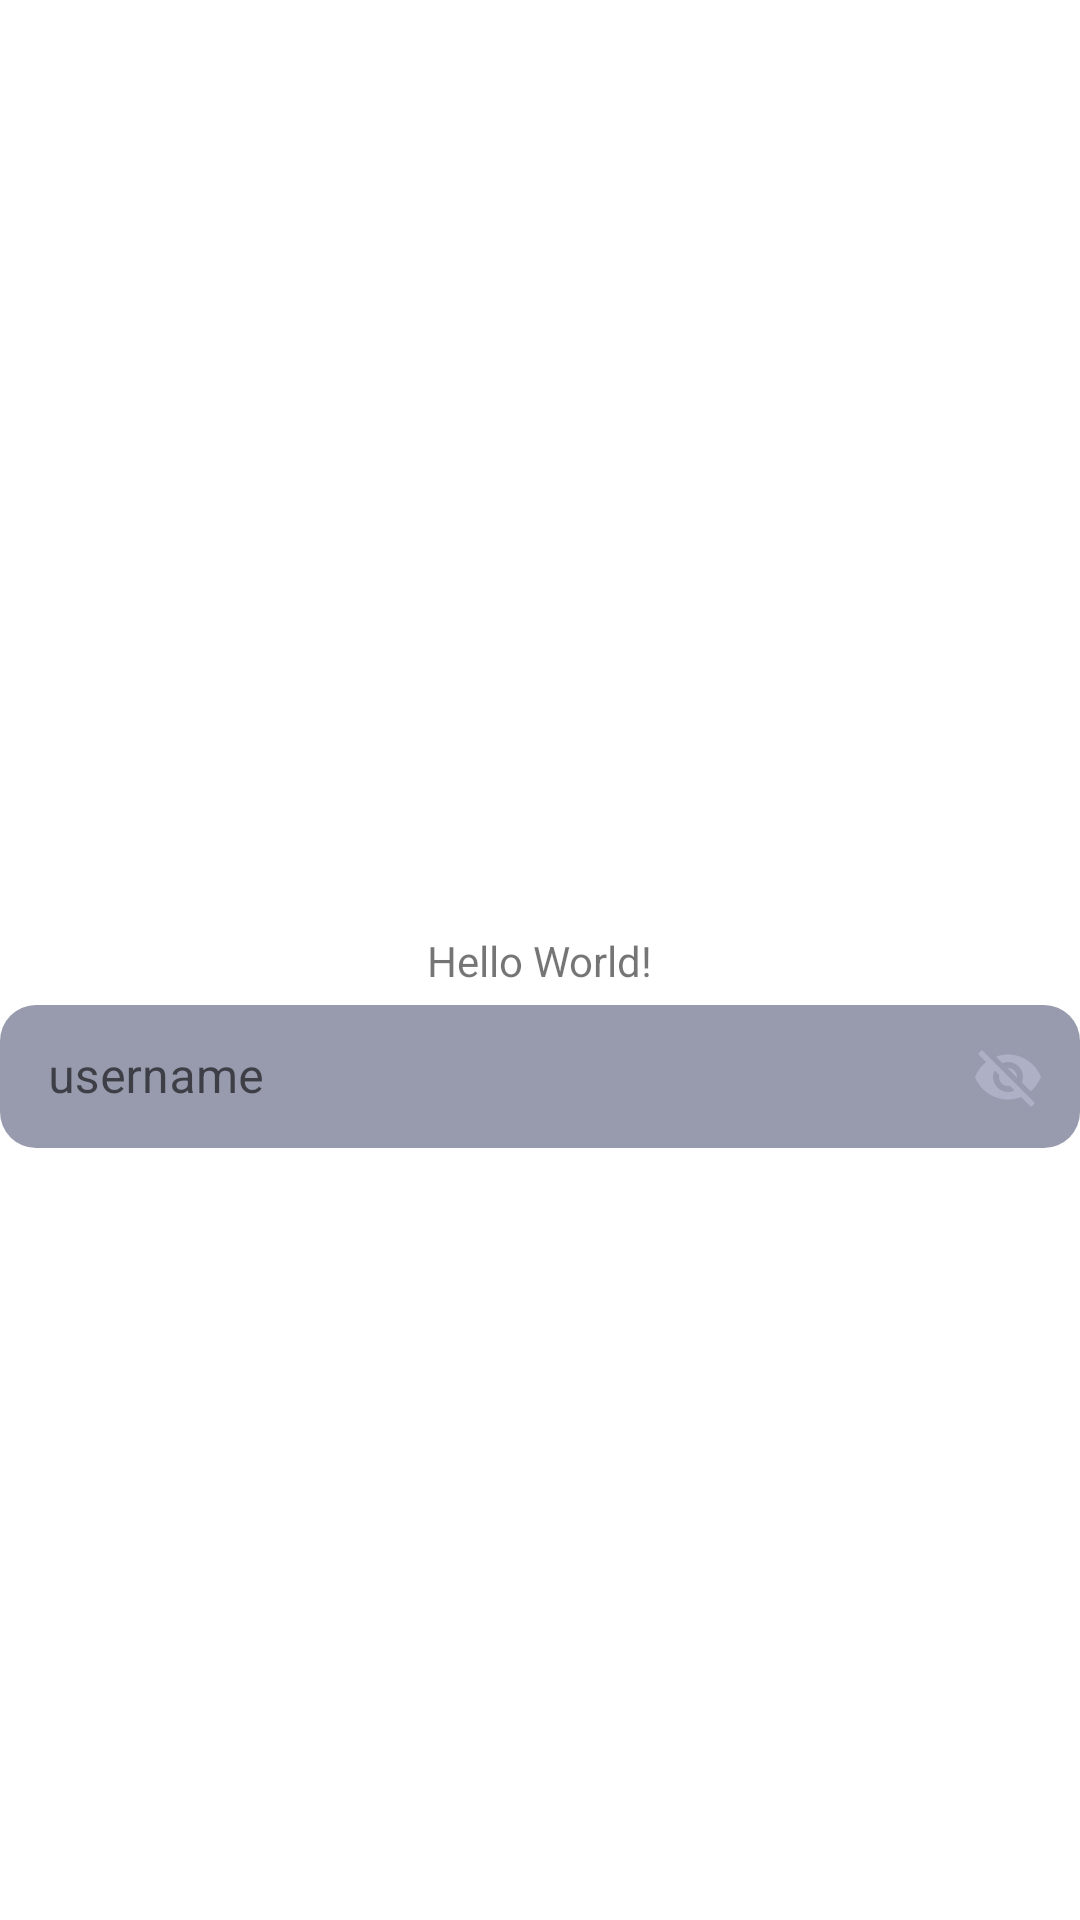

The Android layout XML behind this screen, and the referenced resources:
<!-- AndroidManifest.xml: application theme Theme.Loginjava -->
<!-- res/layout/activity_main.xml -->
<?xml version="1.0" encoding="utf-8"?>
<androidx.constraintlayout.widget.ConstraintLayout xmlns:android="http://schemas.android.com/apk/res/android"
    xmlns:app="http://schemas.android.com/apk/res-auto"
    xmlns:tools="http://schemas.android.com/tools"
    android:layout_width="match_parent"
    android:layout_height="match_parent"
    tools:context=".MainActivity">

    <TextView
        android:id="@+id/textView"
        android:layout_width="wrap_content"
        android:layout_height="wrap_content"
        android:text="Hello World!"
        app:layout_constraintBottom_toBottomOf="parent"
        app:layout_constraintLeft_toLeftOf="parent"
        app:layout_constraintRight_toRightOf="parent"
        app:layout_constraintTop_toTopOf="parent" />

    <com.google.android.material.textfield.TextInputLayout
        android:id="@+id/linUsername"
        style="@style/Widget.MaterialComponents.TextInputLayout.OutlinedBox.Dense"
        android:layout_width="match_parent"
        android:layout_height="wrap_content"
        android:hint="username"
        app:boxBackgroundColor="#1A33385E"
        app:endIconMode="password_toggle"
        app:endIconTint="#AEB0C6"
        app:layout_constraintEnd_toEndOf="@+id/textView"
        app:layout_constraintStart_toStartOf="@+id/textView"
        app:layout_constraintTop_toBottomOf="@+id/textView">

        <com.google.android.material.textfield.TextInputEditText
            android:id="@+id/edtUsername"
            android:layout_width="match_parent"
            android:layout_height="wrap_content"
            android:background="@drawable/boarder"
            android:inputType="textPersonName"
            android:textColor="#fff"
            android:textColorHint="#fff"
            app:hintTextColor="#AEB0C6" />

    </com.google.android.material.textfield.TextInputLayout>

</androidx.constraintlayout.widget.ConstraintLayout>
<!-- resources referenced by this layout -->
<resources>
  <!-- drawable boarder (drawable) -->
  <?xml version="1.0" encoding="UTF-8"?>
  <shape xmlns:android="http://schemas.android.com/apk/res/android">
      <solid android:color="#8033385E"/>
      <corners android:radius="12dp" />
  </shape>
  <style name="Theme.Loginjava" parent="Theme.MaterialComponents.DayNight.NoActionBar">
          
          <item name="colorPrimary">@color/purple_500</item>
          <item name="colorPrimaryVariant">@color/purple_700</item>
          <item name="colorOnPrimary">@color/white</item>
          
          <item name="colorSecondary">@color/teal_200</item>
          <item name="colorSecondaryVariant">@color/teal_700</item>
          <item name="colorOnSecondary">@color/black</item>
          
          <item name="android:statusBarColor" tools:targetApi="l">?attr/colorPrimaryVariant</item>
          
      </style>
  <!-- not gathered from this repository: default colours our renderer supplied (Android Studio template values) -->
  <color name="purple_500">#FF6200EE</color>
  <color name="purple_700">#FF3700B3</color>
  <color name="teal_200">#FF03DAC5</color>
  <color name="teal_700">#FF018786</color>
  <color name="black">#FF000000</color>
  <color name="white">#FFFFFFFF</color>
</resources>
